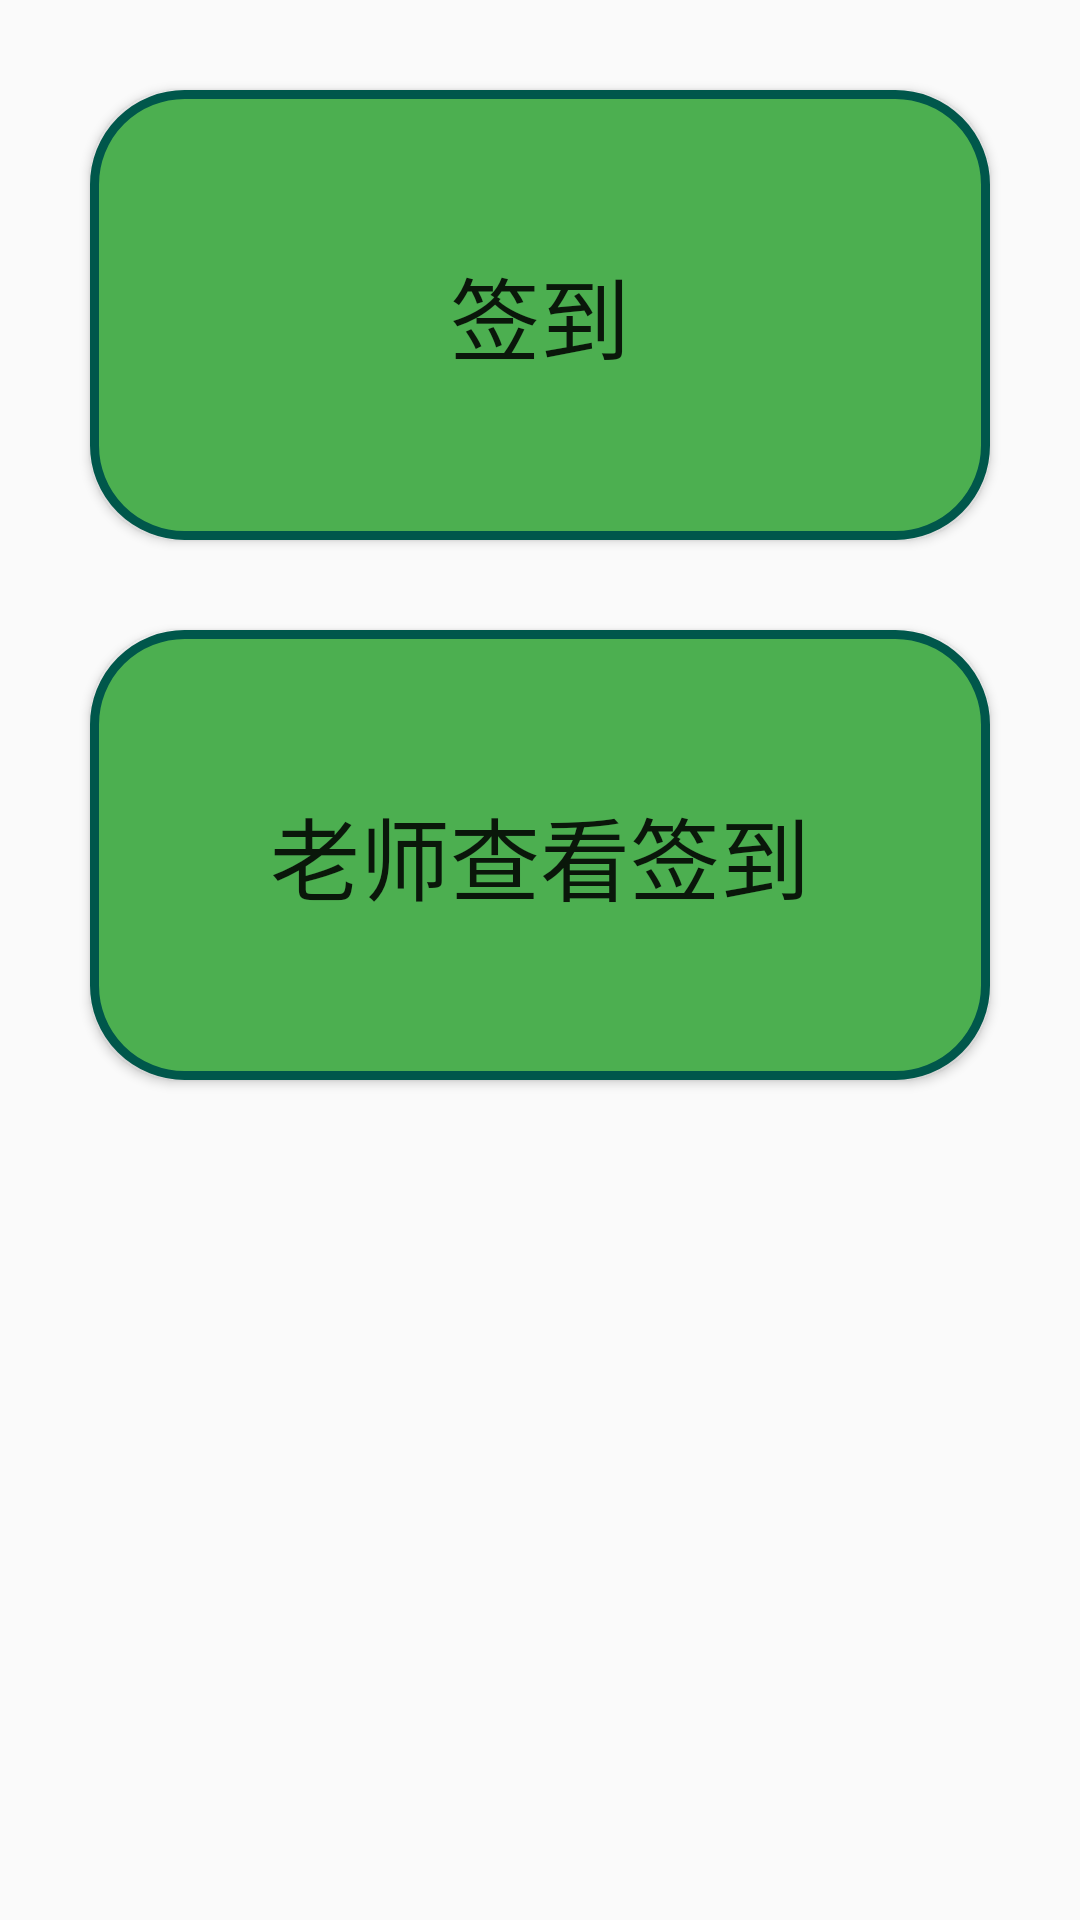

The Android layout XML behind this screen, and the referenced resources:
<!-- AndroidManifest.xml: application theme Theme.MyApplication.NoACtionBar -->
<!-- res/layout/fragment_sign.xml -->
<?xml version="1.0" encoding="utf-8"?>
<LinearLayout xmlns:android="http://schemas.android.com/apk/res/android"
    xmlns:tools="http://schemas.android.com/tools"
    android:layout_width="match_parent"
    android:layout_height="match_parent"
    tools:context=".ui.SignFragment"
    android:orientation="vertical">

    <Button
        android:background="@drawable/shap_sign"
        android:id="@+id/bt_enterSignIn"
        android:layout_width="match_parent"
        android:layout_height="150dp"

        android:layout_marginLeft="30dp"
        android:layout_marginTop="30dp"
        android:layout_marginRight="30dp"
        android:layout_marginBottom="30dp"
        android:text="签到"
        android:textSize="30sp" />
    <Button
        android:background="@drawable/shap_sign"
        android:id="@+id/bt_enterUserCenter333"
        android:text="老师查看签到"
        android:textSize="30sp"
        android:layout_marginRight="30dp"
        android:layout_marginLeft="30dp"
        android:layout_width="match_parent"
        android:layout_height="150dp" />




</LinearLayout>
<!-- resources referenced by this layout -->
<resources>
  <!-- drawable shap_sign (drawable) -->
  <?xml version="1.0" encoding="utf-8"?>
  <shape xmlns:android="http://schemas.android.com/apk/res/android"
      android:shape="rectangle">
  
      
      <solid android:color="#4CAF50" />
      
      <corners android:radius="30dp" />
      
      <stroke
          android:width="3dp"
          android:color="#00574B" />
  
      <padding
          android:bottom="15dp"
          android:left="15dp"
          android:right="15dp"
          android:top="15dp" />
      
  </shape>
  <style name="Theme.MyApplication.NoACtionBar">
          <item name="windowActionBar">false</item>
          <item name="windowNoTitle">true</item>
      </style>
</resources>
